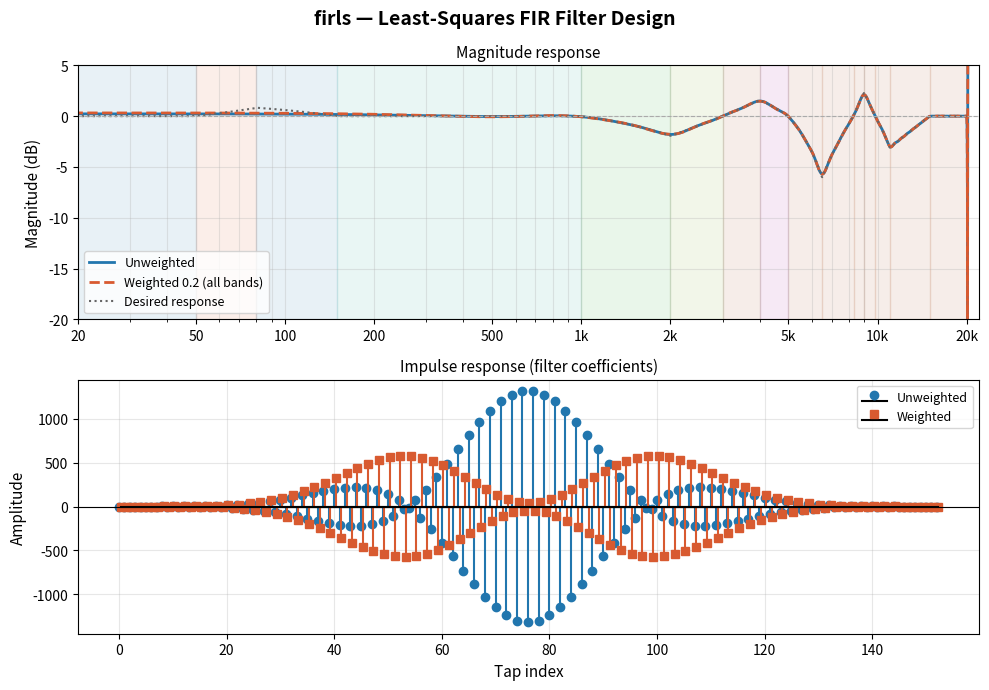

Here is the Python script that generated this plot:
import numpy as np
import matplotlib.pyplot as plt
from scipy.signal import firls, freqz

fs = 44100
nyq = fs / 2
numtaps = 153

bands = np.array([0, 50,
                  50, 80,
                  80, 150,
                  150, 1000,
                  1000, 2000,
                  2000, 3000,
                  3000, 4000,
                  4000, 5000,
                  5000, 6500,
                  6500, 8300,
                  8300, 9000,
                  9000, 9800,
                  9800, 11000,
                  11000, 15000,
                  15000, 20000])

desired = np.array([1, 1,
                    1, 1.1,
                    1.1, 1,
                    1, 1,
                    1, 0.8,
                    0.8, 1,
                    1, 1.2,
                    1.2, 1,
                    1, 0.5,
                    0.5, 1,
                    1, 1.3,
                    1.3, 1,
                    1, 0.7,
                    0.7, 1,
                    1, 1])

taps1 = firls(numtaps, bands, desired, fs=fs)

weights = [0.2,
           0.9,
           0.3,
           0.2,
           0.2,
           0.2,
           0.2,
           0.2,
           0.9,
           0.9,
           0.9,
           0.9,
           0.9,
           0.9,
           0.2]
taps2 = firls(numtaps, bands, desired, weight=weights, fs=fs)

worN = 4096
w, h1 = freqz(taps1, worN=worN, fs=fs)
_, h2 = freqz(taps2, worN=worN, fs=fs)

# Convert to dB — clip to avoid log(0)
def to_db(h, floor=-60):
    return np.maximum(20 * np.log10(np.abs(h) + 1e-12), floor)

h1_db = to_db(h1)
h2_db = to_db(h2)

def piecewise_desired(freqs, bands, desired):
    out = np.full(len(freqs), np.nan)
    for i in range(0, len(bands), 2):
        f1, f2 = bands[i], bands[i+1]
        d1, d2 = desired[i], desired[i+1]
        mask = (freqs >= f1) & (freqs <= f2)
        t = (freqs[mask] - f1) / (f2 - f1 + 1e-12)
        lin = d1 + t * (d2 - d1)
        out[mask] = to_db(lin)
    return out

desired_db = piecewise_desired(w, bands, desired)

fig, axes = plt.subplots(2, 1, figsize=(10, 7))
fig.suptitle("firls — Least-Squares FIR Filter Design", fontsize=14, fontweight="bold", y=0.98)

ax = axes[0]
ax.semilogx(w[1:], h1_db[1:], lw=2, label="Unweighted", color="#2176ae")
ax.semilogx(w[1:], h2_db[1:], lw=2, linestyle="--", label=f"Weighted {weights[0]} (all bands)", color="#d85a30")
ax.semilogx(w[1:], desired_db[1:], lw=1.5, linestyle=":", color="#666", label="Desired response")

band_colors = ["#2176ae22","#d85a3022","#2176ae22","#2dad9421","#2dad3a20",
               "#87ad2d1f","#ad552d1f","#ad2d9e1f","#ad552d1f","#ad552d1f",
               "#ad552d1f","#ad552d1f","#ad552d1f","#ad552d1f","#ad552d1f"]
band_labels = ["0–50","50–80","80–150","150–1k","1k–2k",
               "2k–3k","3k–4k","4k–5k","5k–6.5k","6.5k–8.3k",
               "8.3k–9k","9k–9.8k","9.8k–11k","11k–15k","15k–20k"]

for i in range(0, len(bands), 2):
    ax.axvspan(max(bands[i], 1), bands[i+1], alpha=0.1, color=band_colors[i//2], zorder=0)

# y-axis in dB
ax.set_xlim(20, nyq)
ax.set_ylim(-20, 5)
ax.set_ylabel("Magnitude (dB)", fontsize=11)
ax.set_title("Magnitude response", fontsize=11)
ax.axhline(0, color="#aaa", lw=0.8, linestyle="--")  # 0 dB reference
ax.legend(loc="lower left", fontsize=9)
ax.grid(True, alpha=0.3, which="both")

# x-axis: nice frequency labels
ax.set_xticks([20, 50, 100, 200, 500, 1000, 2000, 5000, 10000, 20000])
ax.set_xticklabels(["20", "50", "100", "200", "500", "1k", "2k", "5k", "10k", "20k"])

# --- Impulse response ---
ax2 = axes[1]
n = np.arange(numtaps)
ax2.stem(n, taps1, linefmt="#2176ae", markerfmt="o", basefmt="k-", label="Unweighted")
ax2.stem(n + 0.3, taps2, linefmt="#d85a30", markerfmt="s", basefmt="k-", label="Weighted")
ax2.axhline(0, color="black", lw=0.8)
ax2.set_xlabel("Tap index", fontsize=11)
ax2.set_ylabel("Amplitude", fontsize=11)
ax2.set_title("Impulse response (filter coefficients)", fontsize=11)
ax2.legend(loc="upper right", fontsize=9)
ax2.grid(True, alpha=0.3)

plt.tight_layout()
plt.show()
#plt.savefig("/mnt/user-data/outputs/firls_db_plot.png", dpi=150, bbox_inches="tight")
#print("done")
